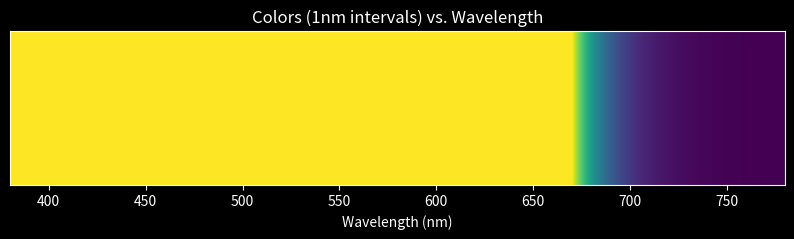

Reproduce this figure in Python.
import numpy as np
import matplotlib.pyplot as plt

RGB = []
alphaList = [0.362, 1.056, -0.065, 0.821, 0.286, 1.217, 0.681]
betaList = [442.0, 599.8, 501.1, 568.8, 530.9, 437.0, 459.0]
gammaList = [0.0624, 0.0264, 0.0490, 0.0213, 0.0613, 0.0845, 0.0385]
deltaList = [0.0374, 0.0323, 0.0382, 0.0247, 0.0322, 0.0278, 0.0725]

def xyzToRGB(xyz):
    transformation_matrix = np.array([
        [3.2406, -1.5372, -0.4986],
        [-0.9689, 1.8758, 0.0415],
        [0.0557, -0.2040, 1.0570]
    ])
    rgb = np.dot(transformation_matrix, xyz)
    whited = np.dot(rgb, [0.94811, 1, 1.08883])
    return whited

def wavelengthToRGB(wavelength):
    xVal = 0
    yVal = 0
    zVal = 0
    for x in range (3):
        xVal += alphaList[x] * np.exp((-1/2) * (wavelength-betaList[x]) * (
            gammaList[x] if wavelength < betaList[x] else deltaList[x])) ** 2
        print (xVal, x)
    for y in range (2):
        yVal += alphaList[y+3] * np.exp((-1/2) * (wavelength-betaList[y+3]) * (
            gammaList[y + 3] if wavelength < betaList[y + 3] else deltaList[y + 3])) ** 2
    for z in range (2):
        zVal += alphaList[z+5] * np.exp((-1/2) * (wavelength-betaList[z+5]) * (
            gammaList[z + 5] if wavelength < betaList[z + 5] else deltaList[z + 5])) ** 2
        print (zVal, z, "z")
    return [xVal, yVal, zVal]

plt.style.use('dark_background')

wavelengths = np.linspace(380, 720, 340)
colors = []

for wl in wavelengths:
    xyz = wavelengthToRGB(wl)
    rgb_linear = xyzToRGB(xyz)
    rgb_srgb = rgb_linear**2.2
    colors.append(np.clip(rgb_srgb, 0, 1))

plt.figure(figsize=(10, 2))
plt.imshow([colors], aspect='auto', extent=[380, 780, 0, 1])
plt.xlabel('Wavelength (nm)')
plt.yticks([])
plt.title('Colors (1nm intervals) vs. Wavelength')
plt.show()


print((wavelengthToRGB(550)))